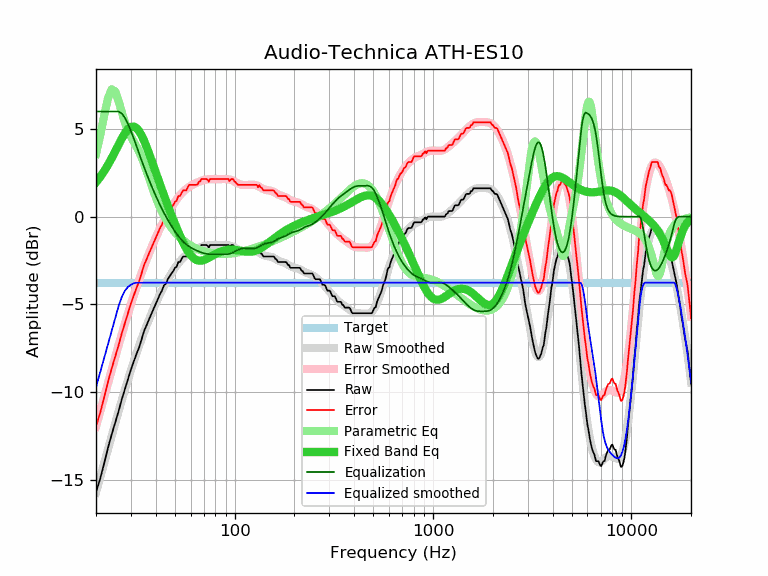

Source data for this figure (header and first rows):
frequency, raw, error, smoothed, error_smoothed, equalization, parametric_eq, equalized_raw, equalized_smoothed, target
20, -15.73, -11.96, -15.74, -11.97, 6.00, 1.96, -9.73, -9.74, -3.77
21, -14.95, -11.18, -14.87, -11.10, 6.00, 2.27, -8.95, -8.87, -3.77
22, -14.06, -10.29, -14.04, -10.28, 6.00, 2.60, -8.06, -8.04, -3.77
23, -13.18, -9.41, -13.25, -9.48, 6.00, 2.96, -7.18, -7.25, -3.77
24, -12.42, -8.65, -12.49, -8.73, 6.00, 3.34, -6.42, -6.49, -3.77
25, -11.75, -7.98, -11.78, -8.01, 6.00, 3.73, -5.75, -5.78, -3.77
26, -11.10, -7.33, -11.10, -7.33, 6.00, 4.11, -5.10, -5.10, -3.77
27, -10.41, -6.64, -10.46, -6.69, 5.88, 4.47, -4.53, -4.58, -3.77
28, -9.82, -6.05, -9.86, -6.09, 5.64, 4.77, -4.18, -4.22, -3.77
29, -9.26, -5.49, -9.29, -5.52, 5.28, 4.99, -3.98, -4.01, -3.77
30, -8.72, -4.95, -8.76, -4.99, 4.88, 5.12, -3.84, -3.88, -3.77
31, -8.26, -4.49, -8.26, -4.50, 4.46, 5.14, -3.80, -3.80, -3.77
32, -7.83, -4.06, -7.80, -4.03, 4.03, 5.06, -3.80, -3.77, -3.77
33, -7.46, -3.69, -7.36, -3.59, 3.59, 4.88, -3.87, -3.77, -3.77
34, -6.98, -3.21, -6.95, -3.18, 3.18, 4.62, -3.80, -3.77, -3.77
35, -6.50, -2.73, -6.57, -2.80, 2.80, 4.31, -3.70, -3.77, -3.77
36, -6.19, -2.42, -6.20, -2.44, 2.44, 3.97, -3.75, -3.77, -3.77
37, -5.86, -2.09, -5.86, -2.10, 2.10, 3.61, -3.76, -3.77, -3.77
38, -5.56, -1.79, -5.54, -1.78, 1.78, 3.25, -3.78, -3.77, -3.77
39, -5.27, -1.50, -5.24, -1.48, 1.48, 2.88, -3.79, -3.77, -3.77
40, -4.98, -1.21, -4.96, -1.19, 1.19, 2.53, -3.79, -3.77, -3.77
41, -4.71, -0.94, -4.69, -0.93, 0.93, 2.18, -3.78, -3.77, -3.77
42, -4.43, -0.66, -4.44, -0.68, 0.68, 1.85, -3.75, -3.77, -3.77
43, -4.22, -0.45, -4.21, -0.44, 0.44, 1.53, -3.78, -3.77, -3.77
44, -3.92, -0.15, -3.99, -0.22, 0.22, 1.22, -3.70, -3.77, -3.77
45, -3.82, -0.05, -3.78, -0.01, 0.01, 0.92, -3.81, -3.77, -3.77
46, -3.57, 0.20, -3.58, 0.18, -0.18, 0.63, -3.75, -3.77, -3.77
47, -3.41, 0.36, -3.40, 0.36, -0.36, 0.36, -3.77, -3.77, -3.77
48, -3.24, 0.53, -3.23, 0.53, -0.53, 0.09, -3.77, -3.77, -3.77
49, -3.11, 0.66, -3.07, 0.69, -0.69, -0.17, -3.80, -3.77, -3.77
50, -2.92, 0.85, -2.92, 0.84, -0.84, -0.41, -3.76, -3.77, -3.77
51, -2.86, 0.91, -2.79, 0.98, -0.98, -0.65, -3.84, -3.77, -3.77
52, -2.59, 1.18, -2.66, 1.10, -1.10, -0.88, -3.69, -3.77, -3.77
53, -2.59, 1.18, -2.54, 1.22, -1.22, -1.09, -3.81, -3.77, -3.77
54, -2.41, 1.36, -2.44, 1.33, -1.33, -1.29, -3.74, -3.77, -3.77
55, -2.27, 1.50, -2.34, 1.42, -1.42, -1.48, -3.69, -3.77, -3.77
56, -2.27, 1.50, -2.26, 1.51, -1.51, -1.66, -3.78, -3.77, -3.77
57, -2.27, 1.50, -2.18, 1.58, -1.58, -1.82, -3.85, -3.77, -3.77
58, -2.09, 1.68, -2.12, 1.65, -1.65, -1.96, -3.74, -3.77, -3.77
59, -1.95, 1.82, -2.06, 1.71, -1.71, -2.09, -3.66, -3.77, -3.77
60, -1.95, 1.82, -2.01, 1.76, -1.76, -2.20, -3.71, -3.77, -3.77
61, -1.95, 1.82, -1.96, 1.80, -1.80, -2.29, -3.75, -3.77, -3.77
62, -1.95, 1.82, -1.92, 1.85, -1.85, -2.36, -3.80, -3.77, -3.77
63, -1.95, 1.82, -1.88, 1.89, -1.89, -2.42, -3.84, -3.77, -3.77
64, -1.95, 1.82, -1.84, 1.92, -1.92, -2.46, -3.87, -3.77, -3.77
65, -1.93, 1.84, -1.81, 1.96, -1.96, -2.49, -3.89, -3.77, -3.77
66, -1.78, 1.99, -1.78, 1.99, -1.99, -2.51, -3.77, -3.77, -3.77
67, -1.75, 2.02, -1.75, 2.02, -2.02, -2.51, -3.77, -3.77, -3.77
68, -1.62, 2.15, -1.72, 2.05, -2.05, -2.51, -3.67, -3.77, -3.77
69, -1.62, 2.15, -1.70, 2.07, -2.07, -2.49, -3.69, -3.77, -3.77
70, -1.62, 2.15, -1.68, 2.09, -2.09, -2.47, -3.71, -3.77, -3.77
71, -1.62, 2.15, -1.66, 2.11, -2.11, -2.45, -3.73, -3.77, -3.77
72, -1.62, 2.15, -1.65, 2.12, -2.12, -2.42, -3.74, -3.77, -3.77
73, -1.65, 2.12, -1.64, 2.13, -2.13, -2.38, -3.78, -3.77, -3.77
74, -1.77, 2.00, -1.63, 2.14, -2.14, -2.35, -3.91, -3.77, -3.77
75, -1.62, 2.15, -1.63, 2.14, -2.14, -2.31, -3.76, -3.77, -3.77
76, -1.62, 2.15, -1.62, 2.14, -2.14, -2.27, -3.76, -3.77, -3.77
77, -1.62, 2.15, -1.62, 2.14, -2.14, -2.24, -3.76, -3.77, -3.77
78, -1.62, 2.15, -1.62, 2.14, -2.14, -2.20, -3.76, -3.77, -3.77
79, -1.62, 2.15, -1.62, 2.14, -2.14, -2.17, -3.76, -3.77, -3.77
... 553 more rows
